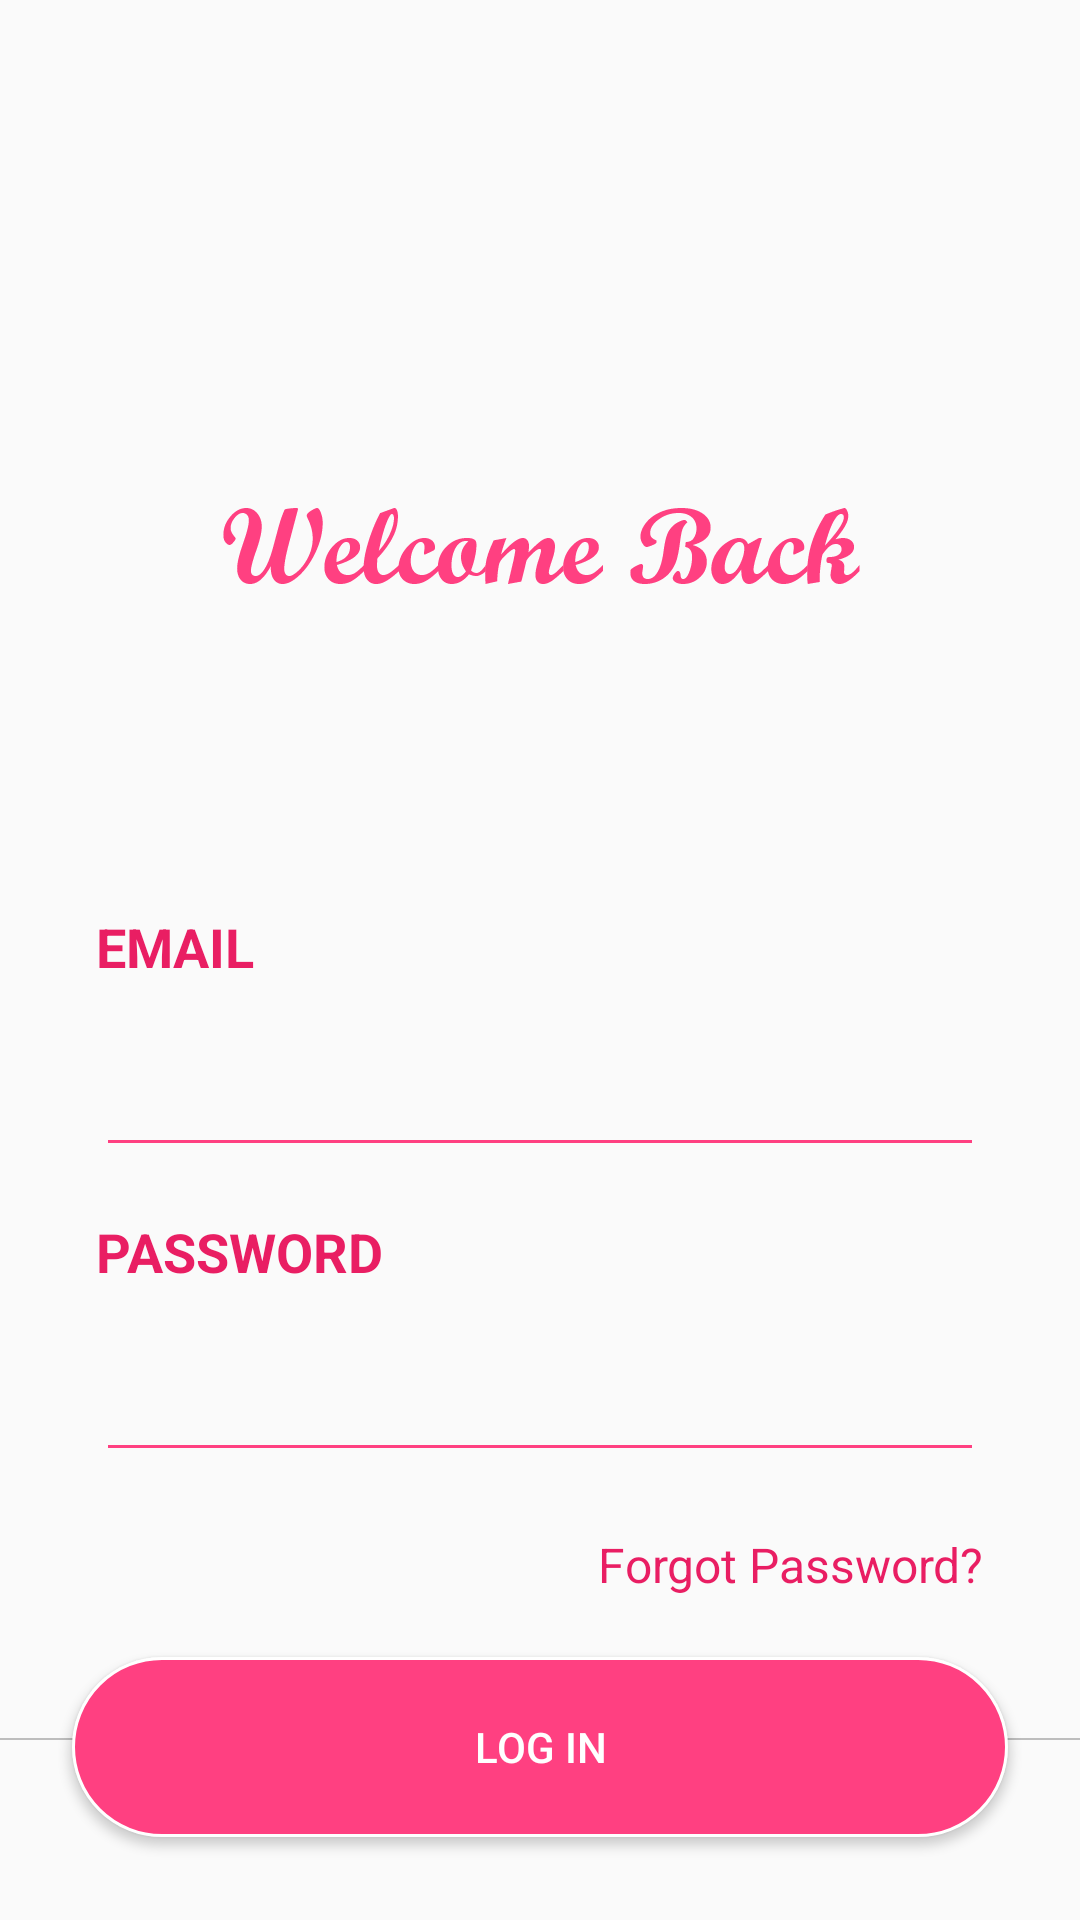

Produce the Android XML layout that renders to this screen, including the resource entries it uses.
<!-- AndroidManifest.xml: application theme AppTheme -->
<!-- res/layout/activity_log_in.xml -->
<?xml version="1.0" encoding="utf-8"?>
<android.support.constraint.ConstraintLayout xmlns:android="http://schemas.android.com/apk/res/android"
    xmlns:app="http://schemas.android.com/apk/res-auto"
    xmlns:tools="http://schemas.android.com/tools"
    android:layout_width="match_parent"
    android:layout_height="match_parent"
    tools:context=".LogInActivity">

    <ImageView
        android:id="@+id/welcome_back_logo"
        android:layout_width="wrap_content"
        android:layout_height="wrap_content"
        android:layout_marginStart="8dp"
        android:layout_marginTop="160dp"
        android:layout_marginEnd="8dp"
        android:contentDescription="@string/welcome_back_logo"
        app:layout_constraintEnd_toEndOf="parent"
        app:layout_constraintStart_toStartOf="parent"
        app:layout_constraintTop_toTopOf="parent"
        app:srcCompat="@mipmap/welcome_back_logo" />

    <TextView
        android:id="@+id/email_text_view"
        android:layout_width="0dp"
        android:layout_height="wrap_content"
        android:layout_marginStart="32dp"
        android:layout_marginTop="100dp"
        android:layout_marginEnd="32dp"
        android:text="@string/email"
        android:textColor="@color/primary"
        android:textSize="18sp"
        android:textStyle="bold"
        app:layout_constraintEnd_toEndOf="parent"
        app:layout_constraintStart_toStartOf="parent"
        app:layout_constraintTop_toBottomOf="@+id/welcome_back_logo" />

    <TextView
        android:id="@+id/password_text_view"
        android:layout_width="0dp"
        android:layout_height="wrap_content"
        android:layout_marginStart="32dp"
        android:layout_marginTop="16dp"
        android:layout_marginEnd="32dp"
        android:text="@string/password"
        android:textColor="@color/primary"
        android:textSize="18sp"
        android:textStyle="bold"
        app:layout_constraintEnd_toEndOf="parent"
        app:layout_constraintStart_toStartOf="parent"
        app:layout_constraintTop_toBottomOf="@+id/email_edit_text_log_in" />

    <TextView
        android:id="@+id/dont_have_acc"
        android:layout_width="wrap_content"
        android:layout_height="wrap_content"
        android:layout_marginStart="76dp"
        android:text="@string/dont_have_an_accnt"
        android:textColor="@color/secondary_text"
        android:textSize="15sp"
        app:layout_constraintBaseline_toBaselineOf="@+id/sign_up_text_view"
        app:layout_constraintStart_toStartOf="parent" />

    <TextView
        android:id="@+id/sign_up_text_view"
        android:layout_width="0dp"
        android:layout_height="20dp"
        android:layout_marginStart="4dp"
        android:layout_marginEnd="32dp"
        android:layout_marginBottom="24dp"
        android:clickable="true"
        android:focusable="true"
        android:text="@string/sign_up"
        android:textColor="@color/primary_text"
        android:textSize="15sp"
        android:textStyle="bold"
        app:layout_constraintBottom_toBottomOf="parent"
        app:layout_constraintEnd_toEndOf="parent"
        app:layout_constraintHorizontal_bias="1.0"
        app:layout_constraintStart_toEndOf="@+id/dont_have_acc" />


    <EditText
        android:id="@+id/email_edit_text_log_in"
        android:layout_width="0dp"
        android:layout_height="wrap_content"
        android:layout_marginStart="32dp"
        android:layout_marginTop="20dp"
        android:layout_marginEnd="32dp"
        android:backgroundTint="@color/accent"
        android:ems="10"
        android:inputType="textEmailAddress"
        app:layout_constraintEnd_toEndOf="parent"
        app:layout_constraintStart_toStartOf="parent"
        app:layout_constraintTop_toBottomOf="@+id/email_text_view"
        android:importantForAutofill="no" />

    <EditText
        android:id="@+id/password_edit_text_log_in"
        android:layout_width="0dp"
        android:layout_height="wrap_content"
        android:layout_marginStart="32dp"
        android:layout_marginTop="20dp"
        android:layout_marginEnd="32dp"
        android:backgroundTint="@color/accent"
        android:ems="10"
        android:inputType="textPassword"
        app:layout_constraintEnd_toEndOf="parent"
        app:layout_constraintStart_toStartOf="parent"
        app:layout_constraintTop_toBottomOf="@+id/password_text_view"
        android:importantForAutofill="no" />

    <TextView
        android:id="@+id/forgot_password_text_view"
        android:layout_width="wrap_content"
        android:layout_height="wrap_content"
        android:layout_marginTop="20dp"
        android:layout_marginEnd="32dp"
        android:text="@string/forgot_password"
        android:textColor="@color/primary"
        android:textSize="16sp"
        app:layout_constraintEnd_toEndOf="parent"
        app:layout_constraintTop_toBottomOf="@+id/password_edit_text_log_in" />

    <Button
        android:id="@+id/log_in_btn_log_in_activity"
        android:layout_width="0dp"
        android:layout_height="60dp"
        android:layout_marginStart="24dp"
        android:layout_marginTop="20dp"
        android:layout_marginEnd="24dp"
        android:background="@drawable/bg_log_in_btn"
        android:text="@string/log_in"
        android:textColor="@color/icons"
        app:layout_constraintEnd_toEndOf="parent"
        app:layout_constraintHorizontal_bias="0.0"
        app:layout_constraintStart_toStartOf="parent"
        app:layout_constraintTop_toBottomOf="@+id/forgot_password_text_view" />

    <View
        android:id="@+id/divider"
        android:layout_width="match_parent"
        android:layout_height="0.5dp"
        android:layout_marginBottom="16dp"
        android:background="@color/divider"
        app:layout_constraintBottom_toTopOf="@+id/sign_up_text_view"
        app:layout_constraintEnd_toEndOf="parent"
        app:layout_constraintHorizontal_bias="0.0"
        app:layout_constraintStart_toStartOf="parent" />
</android.support.constraint.ConstraintLayout>
<!-- resources referenced by this layout -->
<resources>
  <color name="accent">#FF4081</color>
  <color name="divider">#BDBDBD</color>
  <color name="icons">#FFFFFF</color>
  <color name="primary">#E91E63</color>
  <color name="primary_text">#212121</color>
  <color name="secondary_text">#757575</color>
  <!-- drawable bg_log_in_btn (drawable) -->
  <?xml version="1.0" encoding="utf-8"?>
  <selector xmlns:android="http://schemas.android.com/apk/res/android">
      <item android:state_pressed="false">
          <shape>
              <solid android:color="@color/accent" />
              <corners android:radius="30dp" />
              <stroke android:width="1dp" android:color="@color/icons" />
          </shape>
      </item>
  
      <item android:state_pressed="true">
          <shape>
              <solid android:color="@color/primary" />
              <corners android:radius="30dp" />
              <stroke android:width="1dp" android:color="@color/icons" />
          </shape>
      </item>
  </selector>
  <!-- mipmap welcome_back_logo: png bitmap (mipmap-hdpi, 6345 bytes) -->
  <string name="dont_have_an_accnt">Donn\'t have an account?</string>
  <string name="email">EMAIL</string>
  <string name="forgot_password">Forgot Password?</string>
  <string name="log_in">LOG IN</string>
  <string name="password">PASSWORD</string>
  <string name="sign_up">SIGN UP</string>
  <string name="welcome_back_logo">Welcome Back Logo</string>
  <style name="AppTheme" parent="Theme.AppCompat.Light.NoActionBar">
          
          <item name="colorPrimary">@color/primary</item>
          <item name="colorPrimaryDark">@color/primary_dark</item>
          <item name="colorAccent">@color/accent</item>
      </style>
  <color name="primary_dark">#C2185B</color>
</resources>
